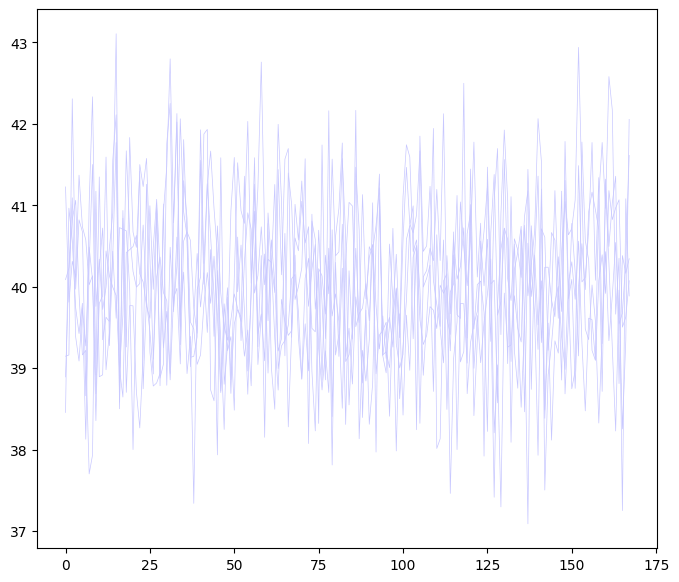

Write the Python code that produced this figure. (Note: this script raises an exception after producing the figure.)
# -*- coding: utf-8 -*-
"""
画LP曲线图
@author: lxh
"""

import numpy as np
import matplotlib.pyplot as plt


def draw_LPs_new(x, LPs, LP_type, ymax=None, pure=False, cluster_center=None, lt_title=None,
                 title=None, filepath=None, formats=None, color='#C8C8FF', c_color='#8B0000', dpi=300, fontsize=25):
    r'''
    x: 曲线维度，为24,48,96等
    LPs: LP数组或ndarray
    cluster_center: 聚类中心曲线，对于KMeans聚类来说好像就是平均的
    pure: 为False画彩色的
    默认会画一条平均值曲线
    '''
    assert LP_type == 'DLP' or LP_type == 'WLP' or LP_type == 'MLP' or LP_type == 'YLP'
    xlabel_dict = {'DLP': 'Hour of the day', 'WLP': 'Day of the week',
                   'MLP': 'Day of the month', 'YLP': 'Month of the year'}
    LP_width_dict = {'DLP': 0.5, 'WLP': 0.5, 'MLP': 0.5, 'YLP': 0.3}
    C_width_dict = {'DLP': 8, 'WLP': 3, 'MLP': 2, 'YLP': 0.4}

    fig = plt.figure(figsize=(8, 7), dpi=dpi)

    plt.rcParams['font.family'] = ['Times New Roman']
    label_font = {
        # 'weight': 'bold',
        'size': fontsize,
        'family': 'Times New Roman'
    }

    LPs = np.array(LPs)
    if ymax == None:
        ymax = int(LPs.max()) + 1

    x = np.array(x)
    assert len(x) == LPs.shape[1]

    for LP in LPs:
        if pure:
            plt.plot(x, LP, color=color, linewidth=LP_width_dict[LP_type])
        else:
            plt.plot(x, LP, linewidth=LP_width_dict[LP_type])
    ax = fig.gca()
    if pure:
        if np.any(cluster_center) != None:
            plt.plot(x, cluster_center, color=c_color,
                     linewidth=C_width_dict[LP_type], label='Cluster Center')
        else:
            # 用平均值代替聚类中心
            plt.plot(x, LPs.mean(axis=0), color=c_color,
                     linewidth=C_width_dict[LP_type], label='Cluster Center')

    ax.xaxis.set_ticks_position('bottom')
    ax.yaxis.set_ticks_position('left')
    ax.spines['bottom'].set_linewidth(2)
    ax.spines['left'].set_linewidth(2)
    ax.spines['right'].set_linewidth(2)
    ax.spines['top'].set_linewidth(2)

    # plt.minorticks_on()
    plt.xlabel(xlabel_dict[LP_type], fontdict=label_font)
    plt.ylabel('Power consumption (kWh)', fontdict=label_font)
    if LP_type == 'WLP':
        plt.tick_params(which='major', axis='x', width=1,
                        length=5, direction='in', color='#C0C0C0')
        plt.tick_params(which='minor', axis='x', width=1,
                        length=5, direction='in', color='#C0C0C0')
    else:
        plt.tick_params(which='major', axis='x', width=1,
                        length=8, direction='out')
        plt.tick_params(which='minor', axis='x', width=1,
                        length=5, direction='out')

    plt.tick_params(which='major', axis='y', width=1, length=8)
    plt.tick_params(which='minor', axis='y', width=1, length=0)

    def get_step(n):
        if n > 10:
            return (n+5) // 10
        elif n > 5:
            return 1
        else:
            return 0.5

    ymax = int(ymax)
    if ymax % 2 == 0:
        ymax += 2
    else:
        ymax += 1
    yticks_labels = [str(i) for i in np.arange(
        0, ymax+1, get_step(ymax))] 
    plt.yticks(np.arange(0, ymax+1, get_step(ymax)),
               yticks_labels, fontsize=fontsize)
    plt.xlim((0, len(x)-1))
    plt.ylim((-ymax/60, ymax))

    if LP_type == 'DLP':
        plt.xticks(np.arange(0, len(x), len(x)/6),
                   ['0', '4', '8', '12', '16', '20'], fontsize=fontsize)
    elif LP_type == 'WLP':
        xticks_labels = ['Sun', 'Mon', 'Tues',
                         'Wed', 'Thu', 'Fri', 'Sat']
        fg = np.linspace(0, len(x), len(xticks_labels)+1)
        for vx in fg[1:-1]:
            plt.vlines(vx, -ymax/60, ymax, linestyle='dashed', color='#C0C0C0')
        # plt.grid(True, linestyle='dashed', axis='x', color='#C0C0C0')
        plt.minorticks_on()
        delta = (fg[1] - fg[0]) / 2
        plt.xticks(fg[0:-1]+delta, xticks_labels, fontsize=fontsize)
        # plt.xticks(np.linspace(len(x)/(7*2), len(x)-len(x)/(7*2), len(xticks_labels)),
        #            xticks_labels, fontsize=fontsize)
        # xticks_labels = ['Sun', 'Tues', 'Thu', 'Sat']
        # plt.xticks(np.arange(0, len(x), len(x)*2/7),
        #            xticks_labels, fontsize=fontsize)
    elif LP_type == 'MLP':
        xticks_labels = ['1', '5', '9', '13', '17',
                         '21', '25', '29']
        plt.xticks(np.linspace(len(x)/(31*2), len(x)-len(x)/(31*2), len(xticks_labels)),
                   xticks_labels, fontsize=fontsize)
    elif LP_type == 'YLP':
        plt.xticks(np.linspace(len(x)/(12*2), len(x)-len(x)/(12*2), 12),
                   ['Jan',  'Feb', 'Mar',  'Apr',
                    'May', 'Jun', 'Jul', 'Aug',
                    'Sept',  'Oct',  'Nov', 'Dec'], fontsize=fontsize-6)

        # plt.xticks(np.arange(0, len(x), len(x)*2/12),
        #            ['Jan',  'Mar', 'May',  'Jul', 'Sept',  'Nov', ], fontsize=fontsize)

    if title is not None:
        plt.title(title, fontdict=label_font)
    if lt_title is not None:
        plt.text(0.11, 0.93, lt_title, fontdict=dict(fontsize=fontsize,
                                                     color='r', family='DejaVu Sans',
                                                     weight='bold'),
                 ha='center', va='center', transform=ax.transAxes)
    if filepath is not None and formats is not None:
        for format in formats:
            plt.savefig(filepath+'.'+format, format=format, dpi=dpi)
    # plt.show()


if __name__ == '__main__':
    LEN = 24*7
    x = np.arange(0, LEN)
    y = np.random.normal(size=(5, LEN)) + 40  
    # draw_LPs(x, y, LP_type='DLP', pure=True,
    #          cluster_center=np.random.rand(LEN)+5, title='one color')
    # draw_LPs_new(x, y, LP_type='WLP', pure=True,
    #              cluster_center=np.random.rand(LEN)+5, title='one color')
    draw_LPs_new(x, y, LP_type='WLP', pure=True, ymax=45,
                  title='one color', filepath="./aa", formats=('svg', 'png', 'tif'))
    # color_list = [('c', 'r'), ('tan', 'r'), ('lime', 'r'), ('b', 'r'),
    #               ('gold', 'r'), ('limegreen', 'r'), ('darkblue', 'r'), ('yellowgreen', 'r')]
    # for i, colors in enumerate(color_list):
    #     draw_LPs(x, y, pure=True,
    #               color=colors[0], c_color=colors[1], lt_title="DTLP1")
